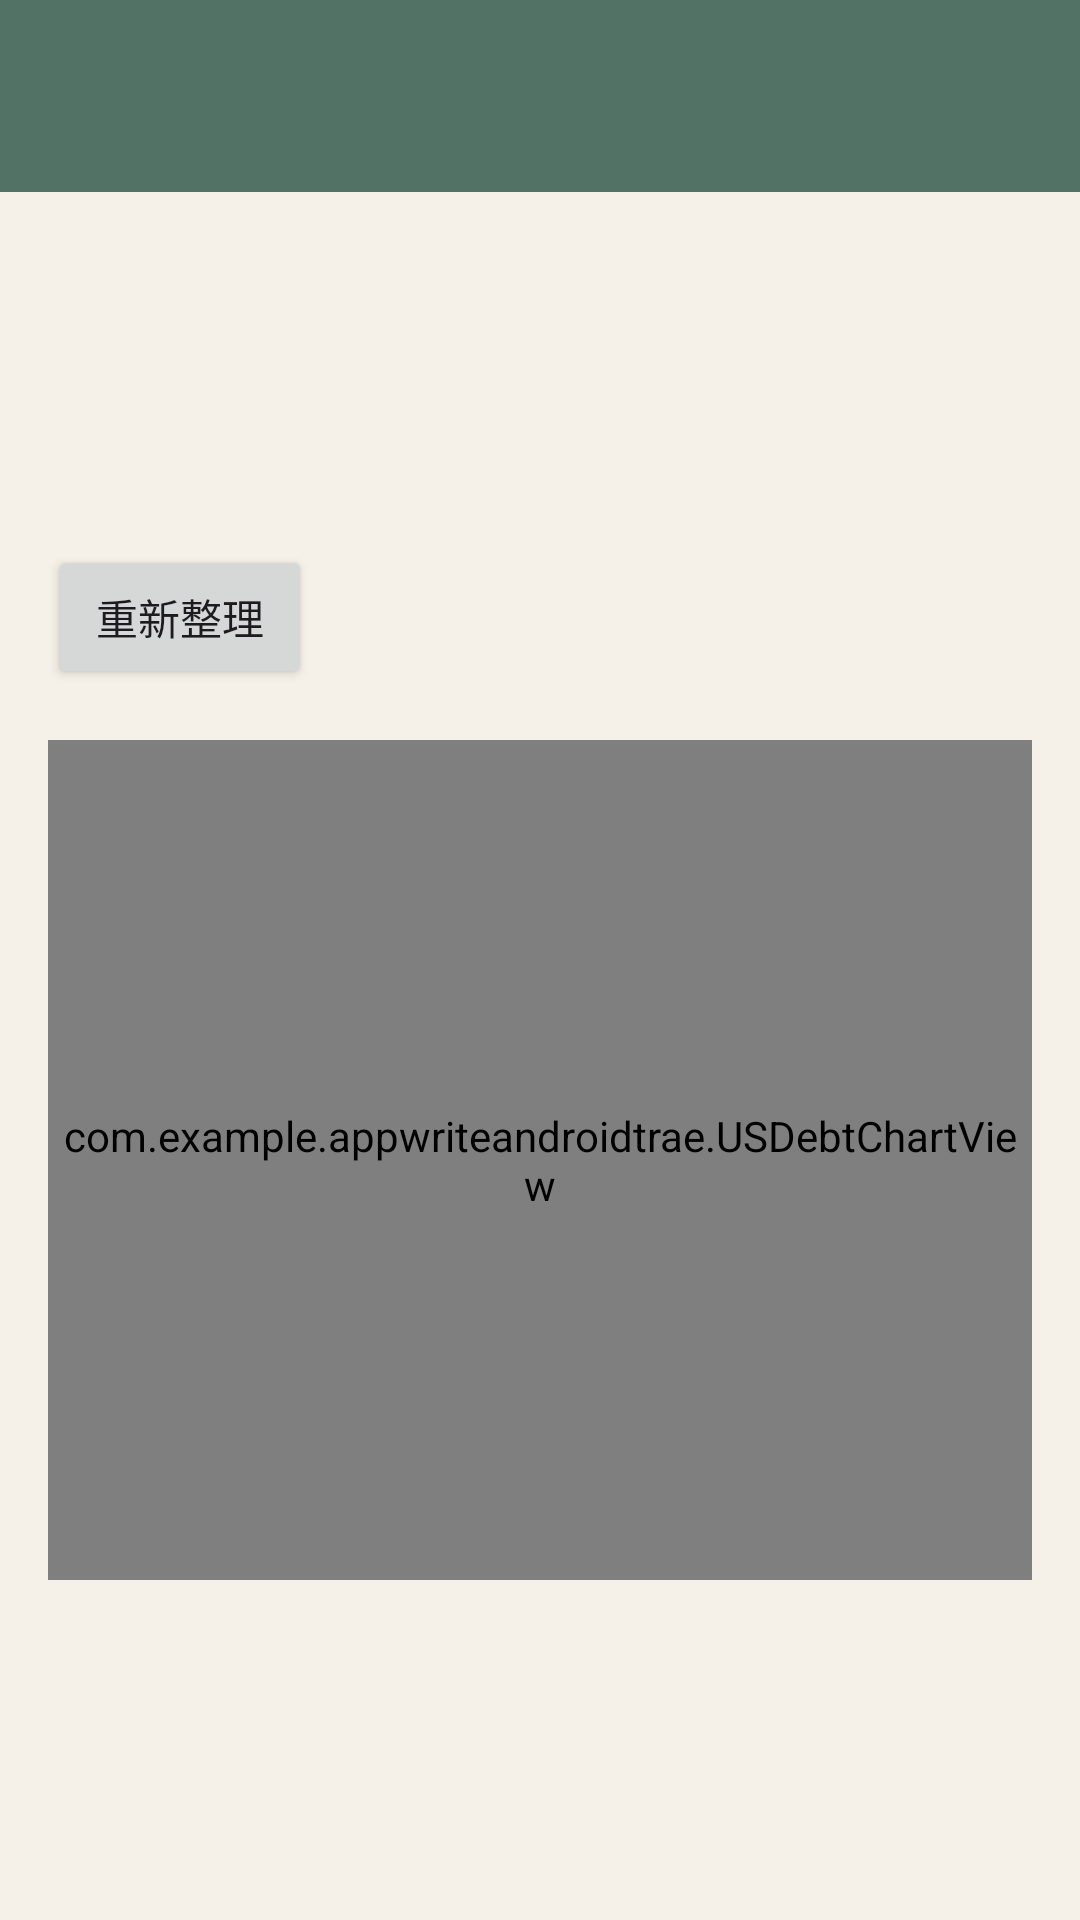

This screen was rendered from an Android layout file. Write that file and the resources it references.
<!-- AndroidManifest.xml: application theme Theme.Appwriteandroidtrae -->
<!-- res/layout/activity_us_debt.xml -->
<?xml version="1.0" encoding="utf-8"?>
<LinearLayout xmlns:android="http://schemas.android.com/apk/res/android"
    xmlns:app="http://schemas.android.com/apk/res-auto"
    android:layout_width="match_parent"
    android:layout_height="match_parent"
    android:orientation="vertical">

    <com.google.android.material.appbar.MaterialToolbar
        android:id="@+id/toolbar"
        android:layout_width="match_parent"
        android:layout_height="wrap_content"
        android:minHeight="?attr/actionBarSize"
        android:background="@color/purple_500"
        android:theme="@style/ThemeOverlay.AppCompat.Dark.ActionBar"
        app:popupTheme="@style/ThemeOverlay.AppCompat.Light"
        app:titleTextColor="@android:color/white" />

    <ScrollView
        android:layout_width="match_parent"
        android:layout_height="match_parent">

        <LinearLayout
            android:layout_width="match_parent"
            android:layout_height="wrap_content"
            android:orientation="vertical"
            android:padding="16dp">

            <TextView
                android:id="@+id/textDebtSource"
                android:layout_width="match_parent"
                android:layout_height="wrap_content"
                android:textColor="@android:color/darker_gray"
                android:textSize="13sp" />

            <TextView
                android:id="@+id/textLatestDebt"
                android:layout_width="match_parent"
                android:layout_height="wrap_content"
                android:layout_marginTop="12dp"
                android:textColor="@android:color/black"
                android:textSize="24sp"
                android:textStyle="bold" />

            <TextView
                android:id="@+id/textDebtLastFetched"
                android:layout_width="match_parent"
                android:layout_height="wrap_content"
                android:layout_marginTop="6dp"
                android:textColor="@android:color/black"
                android:textSize="16sp" />

            <Button
                android:id="@+id/buttonRefreshDebt"
                android:layout_width="wrap_content"
                android:layout_height="wrap_content"
                android:layout_marginTop="12dp"
                android:text="@string/us_debt_refresh" />

            <ProgressBar
                android:id="@+id/progressBarDebt"
                android:layout_width="wrap_content"
                android:layout_height="wrap_content"
                android:layout_gravity="center_horizontal"
                android:layout_marginTop="12dp"
                android:visibility="gone" />

            <TextView
                android:id="@+id/textDebtError"
                android:layout_width="match_parent"
                android:layout_height="wrap_content"
                android:layout_marginTop="12dp"
                android:textColor="@android:color/holo_red_dark"
                android:visibility="gone" />

            <WebView
                android:id="@+id/webViewDebt"
                android:layout_width="1dp"
                android:layout_height="1dp"
                android:visibility="invisible" />

            <com.example.appwriteandroidtrae.USDebtChartView
                android:id="@+id/usDebtChart"
                android:layout_width="match_parent"
                android:layout_height="280dp"
                android:layout_marginTop="16dp"
                android:background="@android:color/white" />

        </LinearLayout>
    </ScrollView>

</LinearLayout>
<!-- resources referenced by this layout -->
<resources>
  <color name="purple_500">#FF517264</color>
  <string name="us_debt_refresh">重新整理</string>
  <style name="Theme.Appwriteandroidtrae" parent="Base.Theme.Appwriteandroidtrae" />
  <style name="Base.Theme.Appwriteandroidtrae" parent="Theme.Material3.Light.NoActionBar">
          <item name="colorPrimary">@color/sage_700</item>
          <item name="colorOnPrimary">@color/sand_50</item>
          <item name="colorSecondary">@color/accent_gold</item>
          <item name="colorTertiary">@color/accent_coral</item>
          <item name="android:colorBackground">@color/surface_base</item>
          <item name="colorSurface">@color/surface_high</item>
          <item name="colorOnSurface">@color/slate_950</item>
          <item name="colorSurfaceVariant">@color/seafoam_100</item>
          <item name="colorOutline">@color/surface_outline</item>
          <item name="android:statusBarColor">@android:color/transparent</item>
          <item name="android:navigationBarColor">@color/surface_base</item>
          <item name="android:windowLightStatusBar">true</item>
          <item name="android:windowLightNavigationBar">true</item>
      </style>
  <color name="sage_700">#FF517264</color>
  <color name="sand_50">#FFF7F1E7</color>
  <color name="accent_gold">#FFC6A36A</color>
  <color name="accent_coral">#FFD88876</color>
  <color name="surface_base">#FFF5F1E8</color>
  <color name="surface_high">#FFFDF9F3</color>
  <color name="slate_950">#FF1F2724</color>
  <color name="seafoam_100">#FFDDEAE2</color>
  <color name="surface_outline">#1A1F2724</color>
</resources>
